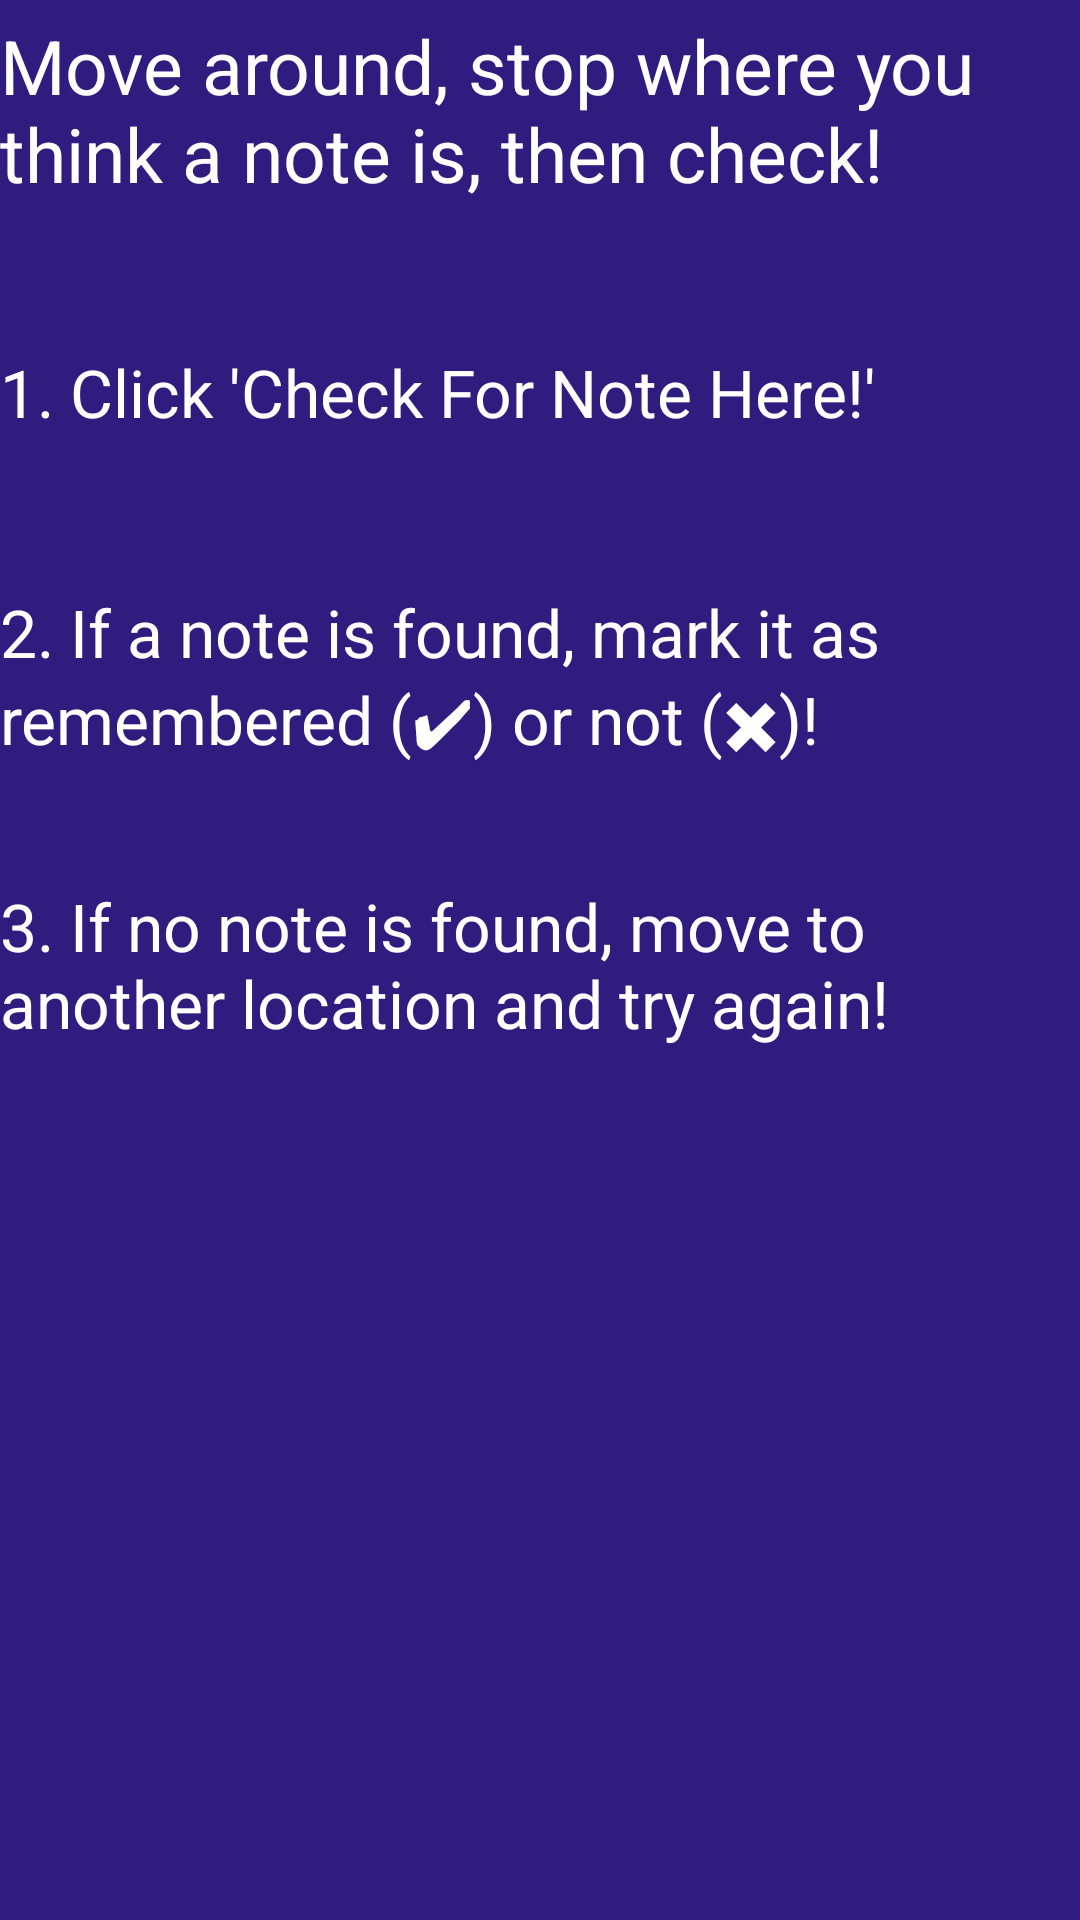

Reconstruct the res/layout file that produces this screen, plus the resources it refers to.
<!-- AndroidManifest.xml: application theme AppTheme -->
<!-- res/layout/activity_view_note_info.xml -->
<?xml version="1.0" encoding="utf-8"?>
<LinearLayout xmlns:android="http://schemas.android.com/apk/res/android"
    xmlns:app="http://schemas.android.com/apk/res-auto"
    xmlns:tools="http://schemas.android.com/tools"
    android:layout_width="match_parent"
    android:orientation="vertical"
    android:layout_height="match_parent"
    android:background="@color/colorPrimaryDark">

    <TextView
        android:id="@+id/view_note_info_msg"
        android:layout_width="fill_parent"
        android:layout_height="106dp"
        android:layout_marginTop="5dp"
        android:inputType="textMultiLine"
        android:text="@string/view_note_info_msg"
        android:textColor="@color/white"
        android:textSize="25dp" />

    <TextView
        android:id="@+id/view_note_info1"
        android:layout_width="fill_parent"
        android:layout_height="65dp"
        android:layout_marginTop="5dp"
        android:inputType="textMultiLine"
        android:text="@string/view_note_info1"
        android:textColor="@color/white"
        android:textSize="22dp" />

    <TextView
        android:id="@+id/view_note_info2"
        android:layout_width="fill_parent"
        android:layout_height="83dp"
        android:layout_marginTop="15dp"
        android:inputType="textMultiLine"
        android:text="@string/view_note_info2"
        android:textColor="@color/white"
        android:textSize="22dp" />

    <TextView
        android:id="@+id/view_note_info3"
        android:layout_width="fill_parent"
        android:layout_height="84dp"
        android:layout_marginTop="15dp"
        android:inputType="textMultiLine"
        android:text="@string/view_note_info3"
        android:textColor="@color/white"
        android:textSize="22dp" />

</LinearLayout>
<!-- resources referenced by this layout -->
<resources>
  <color name="colorPrimaryDark">#301C7F</color>
  <color name="white">#ffffff</color>
  <string name="view_note_info1">1. Click \'Check For Note Here!\'</string>
  <string name="view_note_info2">2. If a note is found, mark it as remembered (✔) or not (✖)!</string>
  <string name="view_note_info3">3. If no note is found, move to another location and try again!</string>
  <string name="view_note_info_msg">Move around, stop where you think a note is, then check!</string>
  <style name="AppTheme" parent="Theme.AppCompat.Light.DarkActionBar">
          
          <item name="colorPrimary">@color/colorPrimary</item>
          <item name="colorPrimaryDark">@color/colorPrimaryDark</item>
          <item name="colorAccent">@color/colorAccent</item>
      </style>
  <color name="colorPrimary">#301C7F</color>
  <color name="colorAccent">#c3b8ef</color>
</resources>
